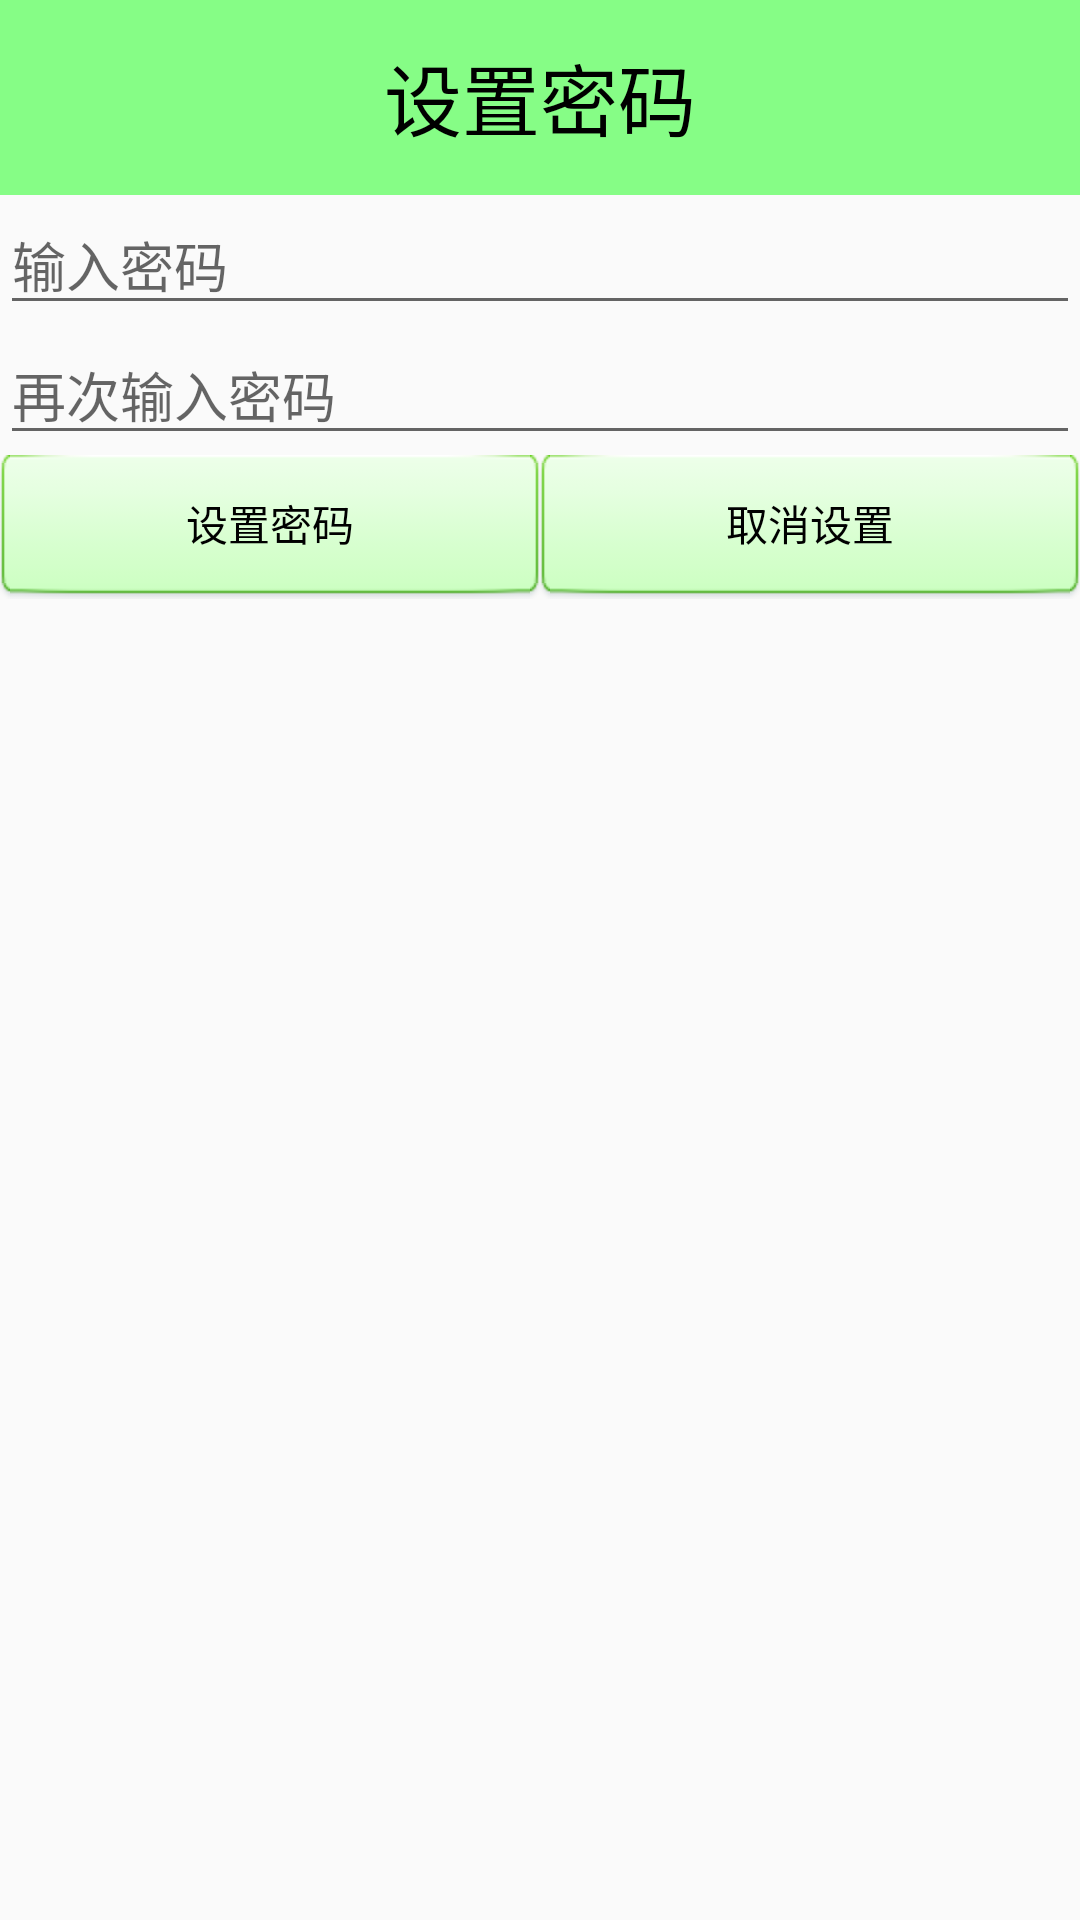

Android layout source for this screen:
<!-- AndroidManifest.xml: application theme AppTheme -->
<!-- res/layout/dialog_set_password.xml -->
<?xml version="1.0" encoding="utf-8"?>
<LinearLayout xmlns:android="http://schemas.android.com/apk/res/android"
    android:layout_width="match_parent"
    android:layout_height="match_parent"
    android:layout_centerInParent="true"
    android:gravity="center_horizontal"
    android:orientation="vertical">

    <TextView
        style="@style/tv_title"
        android:text="设置密码" />

    <EditText
        android:id="@+id/et_passwordone"
        android:layout_width="match_parent"
        android:layout_height="wrap_content"
        android:hint="输入密码"
        android:inputType="numberPassword"
        android:textColor="@android:color/black" />

    <EditText
        android:id="@+id/et_passwordtwo"
        android:layout_width="match_parent"
        android:layout_height="wrap_content"
        android:hint="再次输入密码"
        android:inputType="numberPassword"
        android:textColor="@android:color/black" />

    <LinearLayout
        android:layout_width="match_parent"
        android:layout_height="wrap_content">

        <Button
            android:id="@+id/bt_enter_setpass"
            android:layout_width="0dp"
            android:layout_height="wrap_content"
            android:layout_weight="1"
            android:background="@drawable/bt_selector"
            android:text="设置密码"
            android:textColor="@android:color/black" />

        <Button
            android:id="@+id/bt_cancel_setpass"
            android:layout_width="0dp"
            android:layout_height="wrap_content"
            android:layout_weight="1"
            android:background="@drawable/bt_selector"
            android:text="取消设置"
            android:textColor="@android:color/black" />
    </LinearLayout>
</LinearLayout>
<!-- resources referenced by this layout -->
<resources>
  <!-- drawable bt_selector (drawable) -->
  <?xml version="1.0" encoding="utf-8"?>
  <selector xmlns:android="http://schemas.android.com/apk/res/android">
  
      <item android:state_pressed="true"
          android:drawable="@drawable/btn_green_pressed"
          />
      <item android:state_pressed="false"
          android:drawable="@drawable/btn_green_normal"
          />
  </selector>
  <style name="tv_title">
          <item name="android:layout_width">fill_parent</item>
          <item name="android:layout_height">65dip</item>
          <item name="android:textSize">26sp</item>
          <item name="android:textColor">#ff000000</item>
          <item name="android:gravity">center</item>
          <item name="android:background">#7700ff00</item>
  
      </style>
  <style name="AppTheme" parent="Theme.AppCompat.Light.DarkActionBar">
  
          
          <item name="android:windowFullscreen">true</item>
          <item name="android:windowNoTitle">true</item>
          <item name="colorPrimary">@color/colorPrimary</item>
          <item name="colorPrimaryDark">@color/colorPrimaryDark</item>
          <item name="colorAccent">@color/colorAccent</item>
      </style>
  <color name="colorPrimary">#3F51B5</color>
  <color name="colorPrimaryDark">#303F9F</color>
  <color name="colorAccent">#FF4081</color>
</resources>
